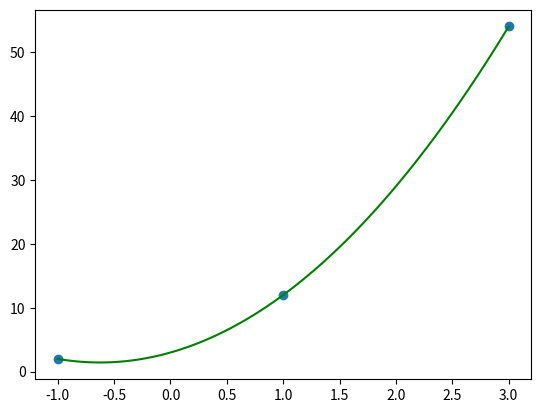

Here is the Python script that generated this plot:
import numpy as np
from scipy.interpolate import interp1d
import matplotlib.pyplot as plt

x = [-1, 1, 3]
y = [2, 12, 54]
f = interp1d(x, y, kind='quadratic')
plt.plot(x, y, 'o')
more_x = np.linspace(-1, 3, 100)
plt.plot(more_x, f(more_x), 'g')
plt.show()